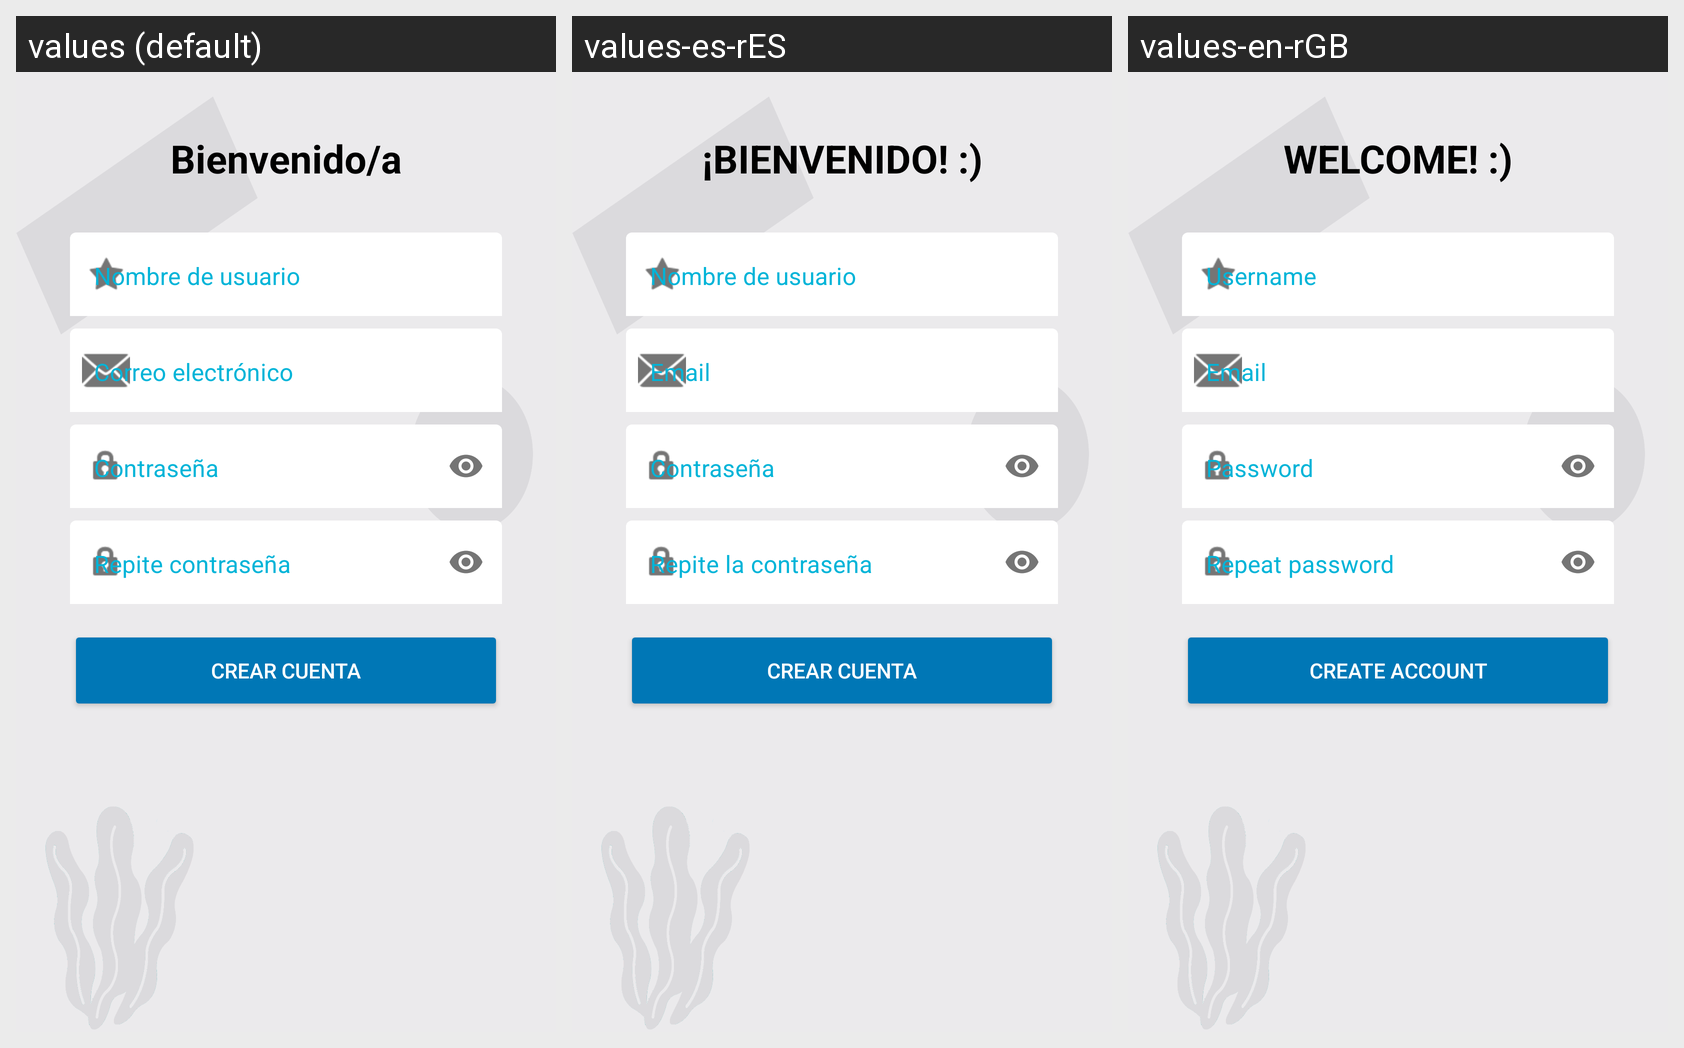

Here is an Android app screen in its default locale and in the app's own translations. Write out the translated-string differences for the strings that appear on this screen.
Android screen res/layout/activity_sign_up.xml rendered under 3 locales, left to right: values (default), values-es-rES, values-en-rGB. Device: Nexus 5 (rendered at 1080×1920; each locale shown at half size, 540×960, under a caption strip naming it); theme Theme.SeacondLife.
Strings drawn on this screen, with the default value and each locale's value (text and hints the layout hard-codes, and strings that could not be matched under every locale, appear in the picture but are not listed):

bienvenido
  values: Bienvenido/a
  values-es-rES: ¡BIENVENIDO! :)
  values-en-rGB: WELCOME! :)

username
  values: Nombre de usuario
  values-es-rES: Nombre de usuario
  values-en-rGB: Username

email
  values: Correo electrónico
  values-es-rES: Email
  values-en-rGB: Email

crear_cuenta2
  values: CREAR CUENTA
  values-es-rES: CREAR CUENTA
  values-en-rGB: CREATE ACCOUNT
